The GitHub repository prakhar-asaiya/NEXA-VaxU contains a labelled image folder "coswara_sepparated_specs" with 2 categories: COVID negative, COVID positive. Examples follow, each with its label.

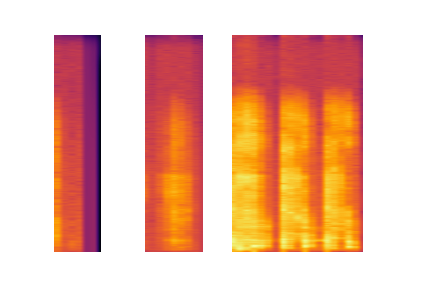
Label: COVID negative

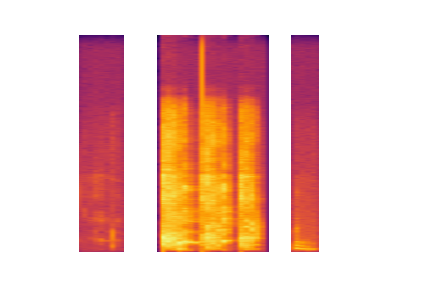
Label: COVID negative

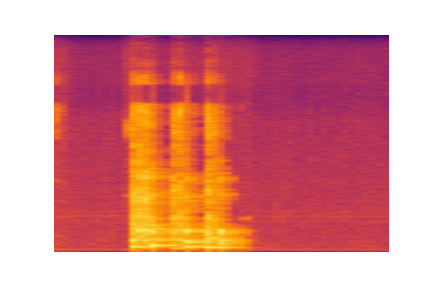
Label: COVID positive

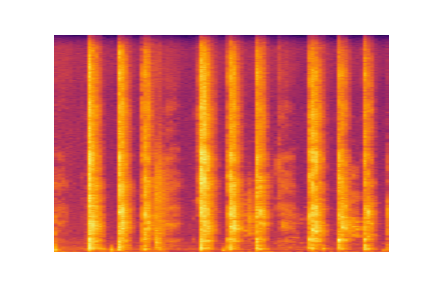
Label: COVID negative

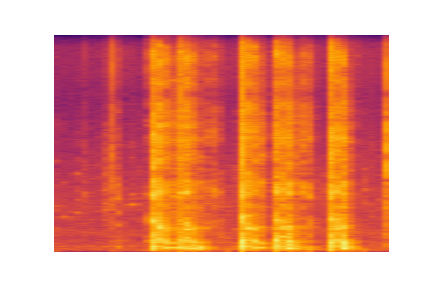
Label: COVID negative

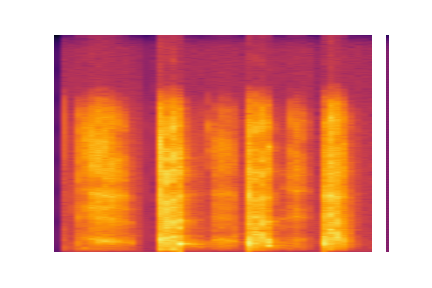
Label: COVID negative
